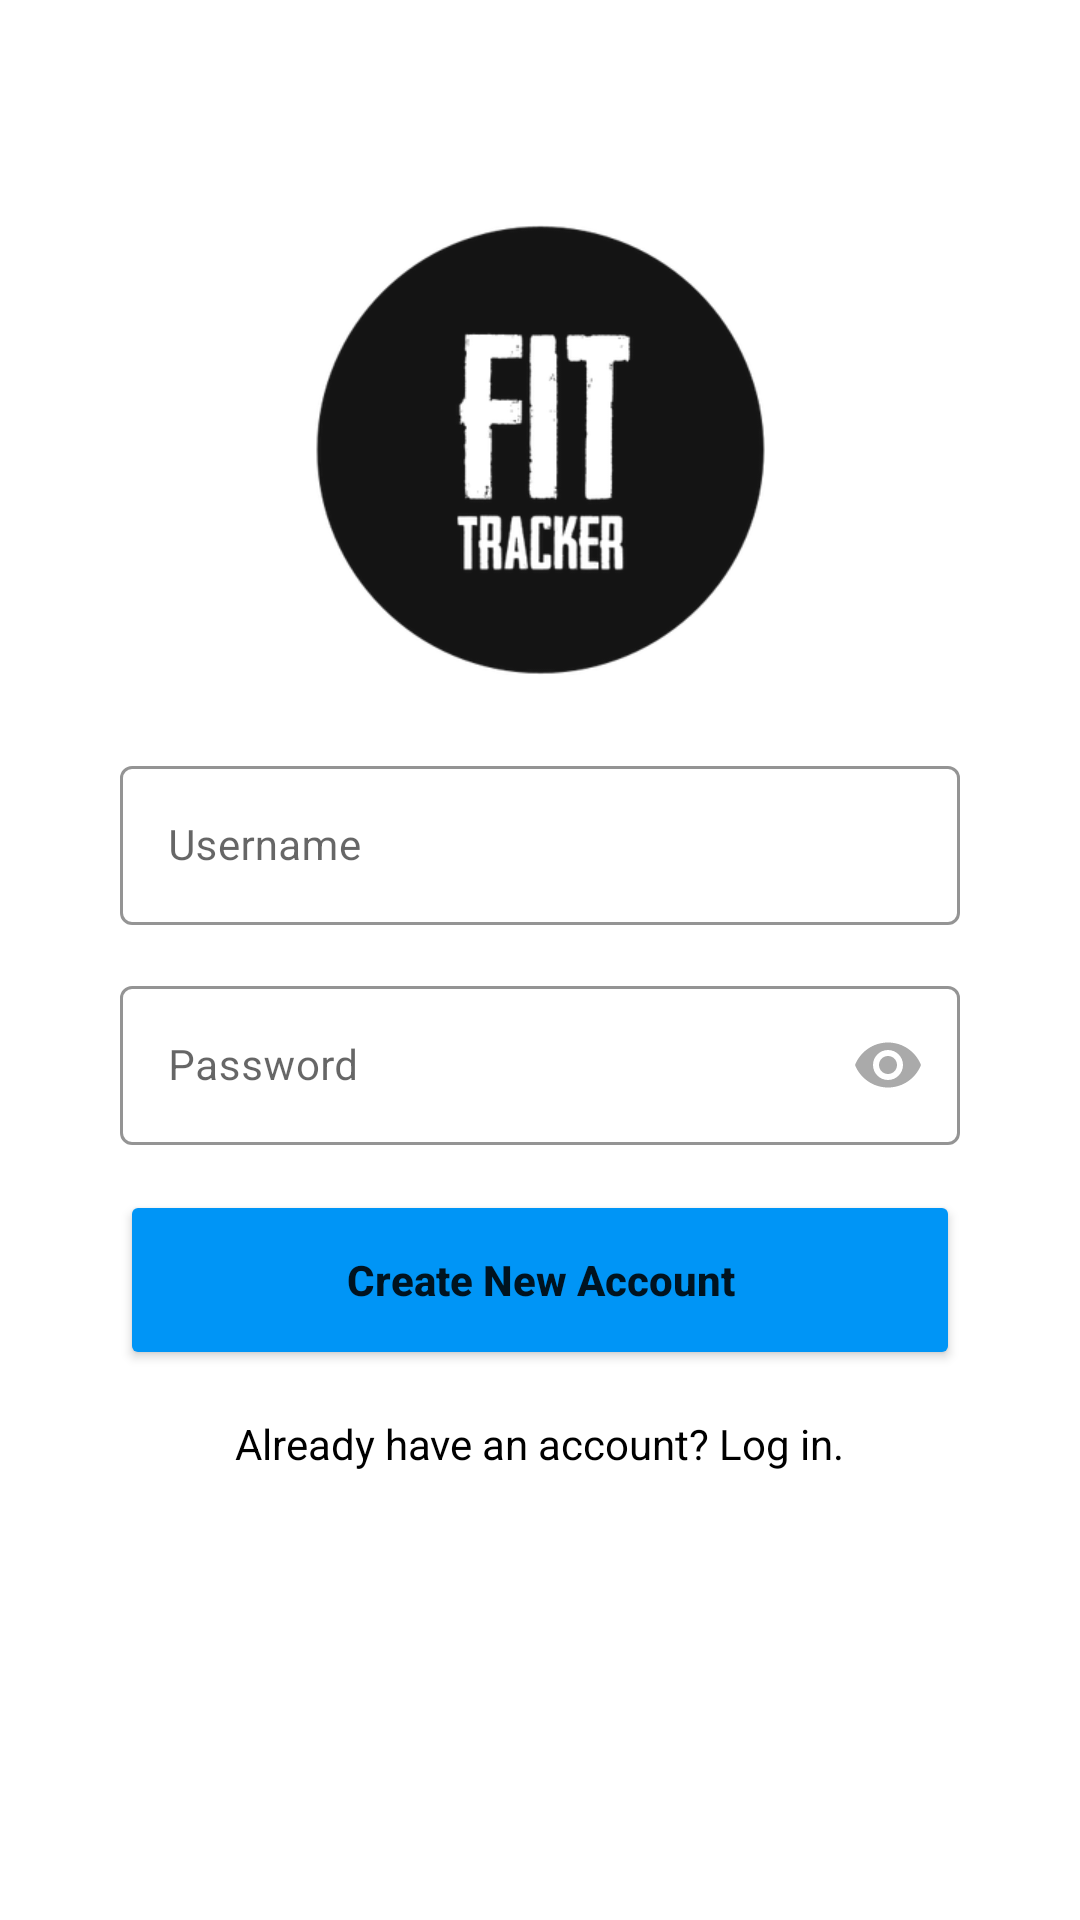

The Android layout XML behind this screen, and the referenced resources:
<!-- AndroidManifest.xml: application theme AppTheme -->
<!-- res/layout/fragment_sign_up.xml -->
<?xml version="1.0" encoding="utf-8"?>
<RelativeLayout xmlns:android="http://schemas.android.com/apk/res/android"
    xmlns:app="http://schemas.android.com/apk/res-auto"
    xmlns:tools="http://schemas.android.com/tools"
    android:layout_width="match_parent"
    android:layout_height="match_parent"
    android:orientation="vertical"
    tools:context=".auth.AuthActivity"
    android:padding="40dp">

    <ImageView
        android:id="@+id/ivLogoSignUp"
        android:layout_width="150dp"
        android:layout_height="150dp"
        android:layout_alignParentTop="true"
        android:layout_centerHorizontal="true"
        android:layout_marginTop="35dp"
        app:srcCompat="@drawable/logo"
        android:contentDescription="@string/logo"/>

    <com.google.android.material.textfield.TextInputLayout
        android:id="@+id/tiUsernameSignUp"
        android:layout_width="match_parent"
        android:layout_height="wrap_content"
        style="@style/AuthTextInputStyle"
        android:layout_below="@+id/ivLogoSignUp"
        android:layout_marginTop="25dp">

        <com.google.android.material.textfield.TextInputEditText
            android:layout_width="match_parent"
            android:layout_height="wrap_content"
            android:textSize="14sp"
            android:ems="10"
            android:hint="@string/username"
            android:inputType="text"
            android:textCursorDrawable="@null"
            android:maxLines="1" />

    </com.google.android.material.textfield.TextInputLayout>

    <com.google.android.material.textfield.TextInputLayout
        android:id="@+id/tiPasswordSignUp"
        android:layout_width="match_parent"
        android:layout_height="wrap_content"
        style="@style/AuthTextInputStyle"
        android:layout_below="@+id/tiUsernameSignUp"
        android:layout_marginTop="15dp"
        app:passwordToggleEnabled="true"
        app:passwordToggleTint="@android:color/darker_gray">

        <com.google.android.material.textfield.TextInputEditText
            android:layout_width="match_parent"
            android:layout_height="wrap_content"
            android:ems="10"
            android:textSize="14sp"
            android:hint="@string/password"
            android:inputType="textPassword"
            android:textCursorDrawable="@null"
            android:maxLines="1" />

    </com.google.android.material.textfield.TextInputLayout>

    <Button
        android:id="@+id/btnCreateNewAccountSignUp"
        android:layout_width="match_parent"
        android:layout_height="wrap_content"
        android:layout_below="@+id/tiPasswordSignUp"
        android:layout_centerHorizontal="true"
        android:layout_marginTop="15dp"
        android:height="60dp"
        android:backgroundTint="@color/colorButtonLogin"
        android:textStyle="bold"
        android:text="@string/create_new_account"
        android:textAllCaps="false" />

    <TextView
        android:id="@+id/tvAlreadyHaveAccount"
        android:layout_width="wrap_content"
        android:layout_height="wrap_content"
        android:layout_below="@+id/btnCreateNewAccountSignUp"
        android:layout_centerHorizontal="true"
        android:layout_marginTop="5dp"
        android:padding="10dp"
        android:backgroundTint="#00FBFBFB"
        android:text="@string/already_have_account_log_in"
        tools:text="@string/already_have_account_log_in"
        android:textAllCaps="false"
        android:textColor="@color/textPrimaryLight" />


</RelativeLayout>
<!-- resources referenced by this layout -->
<resources>
  <color name="colorButtonLogin">#0095f6</color>
  <color name="textPrimaryLight">#000000</color>
  <!-- drawable logo: png bitmap (drawable, 25376 bytes) -->
  <string name="already_have_account_log_in">Already have an account? Log in.</string>
  <string name="create_new_account">Create New Account</string>
  <string name="logo">Logo</string>
  <string name="password">Password</string>
  <string name="username">Username</string>
  <style name="AuthTextInputStyle" parent="Widget.MaterialComponents.TextInputLayout.OutlinedBox">
          <item name="boxStrokeColor">@color/colorAccent</item>
          <item name="hintTextColor">@color/textPrimaryLight</item>
          <item name="android:cursorVisible">false</item>
      </style>
  <style name="AppTheme" parent="Theme.MaterialComponents.DayNight.DarkActionBar">
          
          <item name="windowNoTitle">true</item>
          <item name="windowActionBar">false</item>
          <item name="colorPrimary">@color/colorPrimaryLight</item>
          <item name="colorPrimaryDark">@color/colorPrimaryDark</item>
          <item name="colorAccent">@color/colorAccent</item>
          <item name="colorSecondary">@color/colorSecondaryLight</item>
      </style>
  <color name="colorAccent">#3897f1</color>
  <color name="colorPrimaryLight">#606060</color>
  <color name="colorPrimaryDark">#1a1a1a</color>
  <color name="colorSecondaryLight">#fafafa</color>
</resources>
